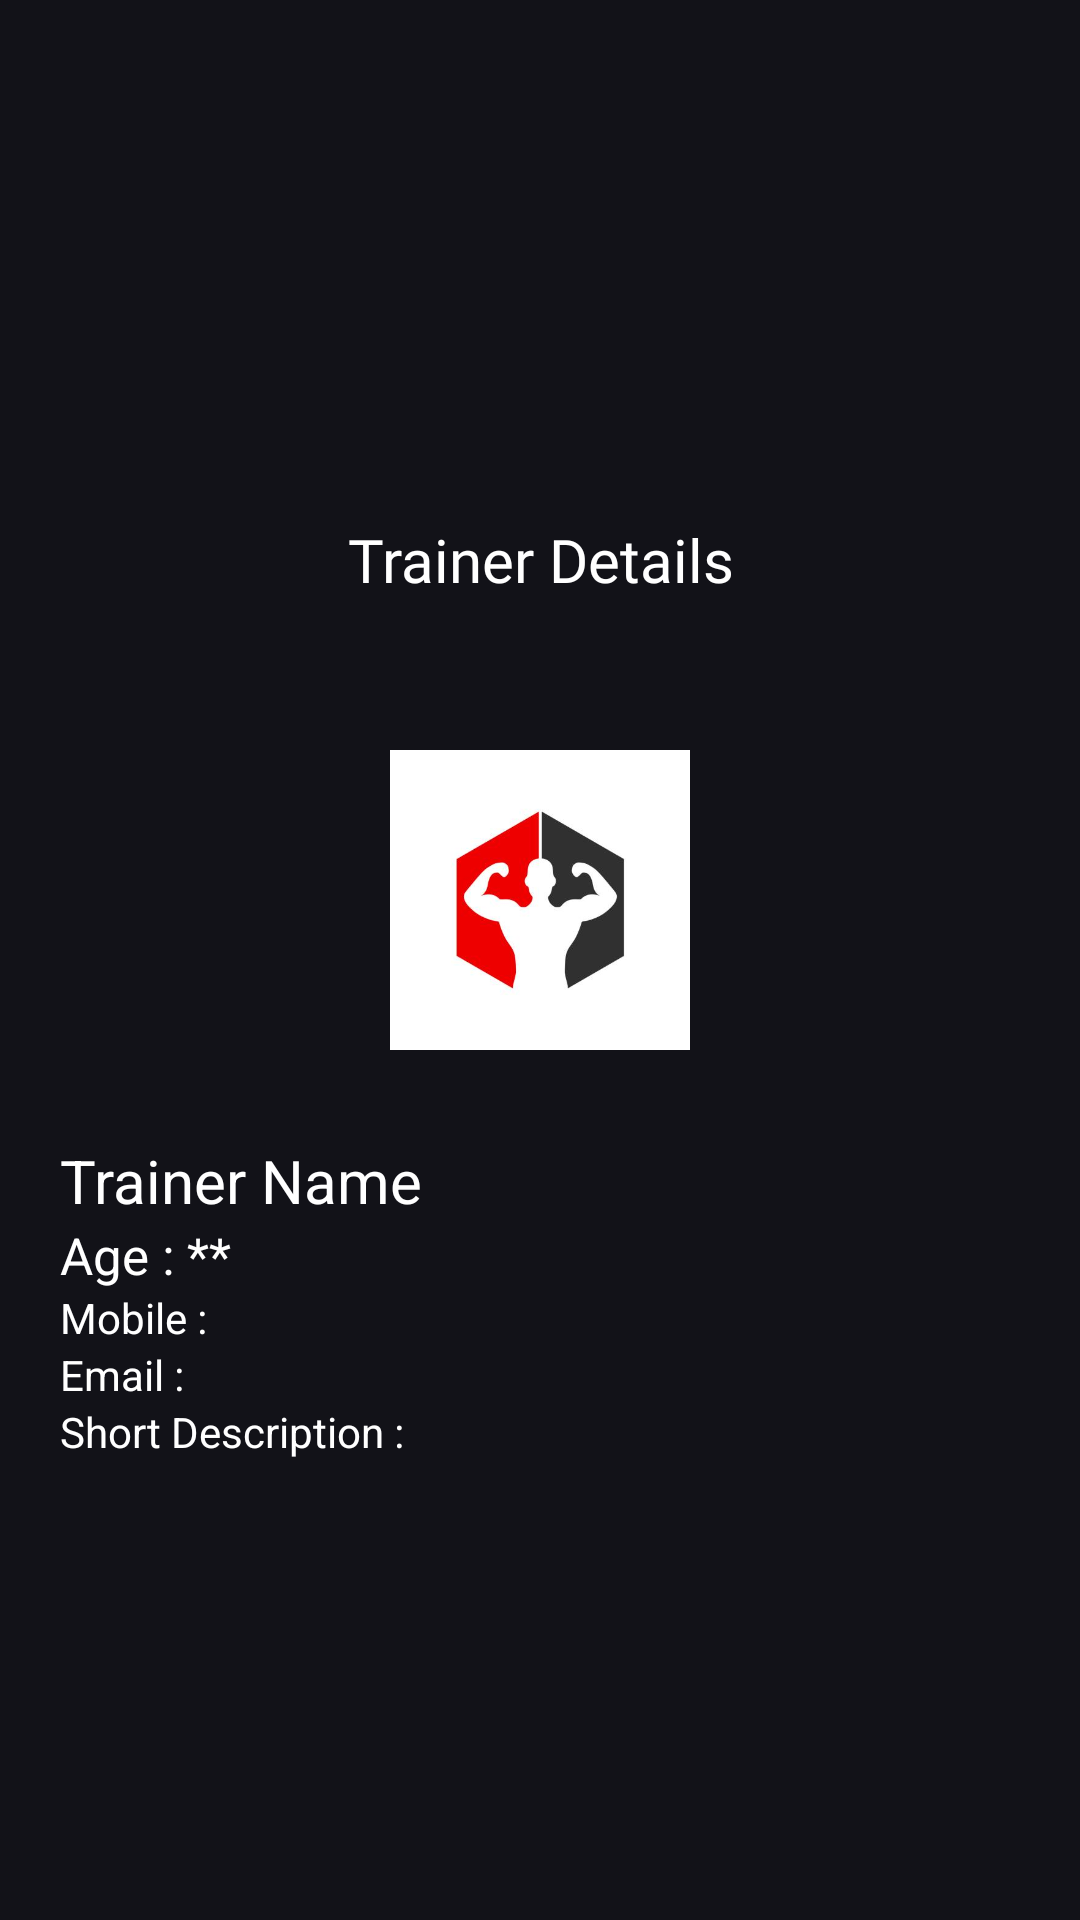

Here is an Android app screen rendered from its layout file. Give the layout XML and the strings, colors and styles it references.
<!-- AndroidManifest.xml: application theme Theme.DigitalCampusCanteen -->
<!-- res/layout/activity_trainer_details.xml -->
<?xml version="1.0" encoding="utf-8"?>
<LinearLayout xmlns:android="http://schemas.android.com/apk/res/android"
    xmlns:app="http://schemas.android.com/apk/res-auto"
    xmlns:tools="http://schemas.android.com/tools"
    android:layout_width="match_parent"
    android:layout_height="match_parent"
    android:gravity="center"
    android:background="#121218"
    android:padding="20dp"
    android:orientation="vertical"
    tools:context=".TrainerPage">


    <TextView
        android:layout_width="match_parent"
        android:layout_height="wrap_content"
        android:fontFamily="@font/convergence"
        android:padding="20dp"
        android:text="Trainer Details"
        android:textAlignment="center"
        android:textColor="@color/white"
        android:textSize="20dp" />


    <ImageView
        android:layout_width="100dp"
        android:layout_height="100dp"
        android:src="@drawable/trainer"
        android:scaleType="centerCrop"
        android:layout_margin="30dp"
        />

    <TextView
        android:id="@+id/t_name"
        android:layout_width="match_parent"
        android:layout_height="wrap_content"
        android:text="Trainer Name"
        android:textColor="@color/white"
        android:textSize="20dp" />

    <TextView
        android:id="@+id/t_age"
        android:layout_width="match_parent"
        android:layout_height="wrap_content"
        android:text="Age : ** "
        android:textColor="@color/white"
        android:textSize="17dp" />

    <TextView
        android:id="@+id/t_mobile"
        android:layout_width="match_parent"
        android:layout_height="wrap_content"
        android:text="Mobile : "
        android:textColor="@color/white" />
    <TextView
        android:id="@+id/t_email"
        android:layout_width="match_parent"
        android:layout_height="wrap_content"
        android:text="Email : "
        android:textColor="@color/white" />
    <TextView
        android:id="@+id/t_des"
        android:layout_width="match_parent"
        android:layout_height="wrap_content"
        android:text="Short Description : "
        android:textColor="@color/white" />


</LinearLayout>
<!-- resources referenced by this layout -->
<resources>
  <color name="white">#FFFFFFFF</color>
  <!-- drawable trainer: jpg bitmap (drawable, 10948 bytes) -->
  <style name="Theme.DigitalCampusCanteen" parent="Theme.MaterialComponents.DayNight.NoActionBar">
          
          <item name="colorPrimary">@color/white</item>
          <item name="colorPrimaryVariant">@color/main_bg</item>
          <item name="colorOnPrimary">@color/black</item>
          
          <item name="colorSecondary">@color/teal_200</item>
          <item name="colorSecondaryVariant">@color/teal_700</item>
          <item name="colorOnSecondary">@color/black</item>
          
          <item name="android:statusBarColor" tools:targetApi="l">?attr/colorPrimaryVariant</item>
          
      </style>
  <color name="main_bg">#121218</color>
  <color name="black">#FF000000</color>
  <color name="teal_200">#FF03DAC5</color>
  <color name="teal_700">#FF018786</color>
</resources>
